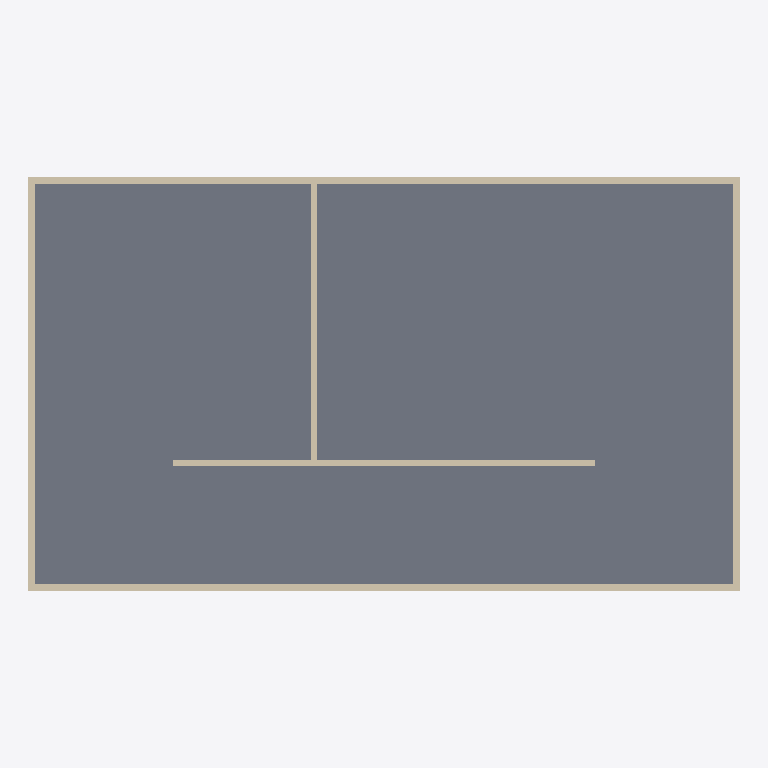
Plan cut of the same IFC building model at storey 'Level 1' (level 0.00 m, cut at 1.40 m), seen from above with north up, elements coloured by IFC class: 6 walls (beige), 1 slab (grey). No cut surface shows.
Extent 5.1 m × 3.0 m × 0.5 m (x, y, z). Storeys (1): Level 1 at 0.00 m. Elements (7): 6 IfcWallStandardCase, 1 IfcSlab.

HEADER;
FILE_DESCRIPTION(('ViewDefinition [CoordinationView_V2.0]','RevitIdentifiers [VersionGUID: fa96a134-9056-426c-9fc9-c52b28fdee13, NumberOfSaves: 15]','CoordinateReference [CoordinateBase: Shared Coordinates]'),'2;1');
FILE_NAME('0001','2023-05-23T14:37:28+01:00',(''),(''),'ODA SDAI 23.12','Autodesk Revit 24.0.5.432 (ENG) - IFC 24.0.5.432','');
FILE_SCHEMA(('IFC2X3'));
ENDSEC;
DATA;
#90=IFCPROJECT('1gh4$zovDEveU$dXhuRxg1',#18,'0001',$,$,'Project Name','Project Status',(#85),#82);
#101=IFCSITE('1gh4$zovDEveU$dXhuRxg3',#18,'Default',$,$,#100,$,$,.ELEMENT.,(42,21,31,181945),(-71,-3,-24,-263305),0.0,$,$);
#95=IFCBUILDING('1gh4$zovDEveU$dXhuRxg0',#18,'',$,$,#93,$,'',.ELEMENT.,$,$,#94);
#98=IFCBUILDINGSTOREY('3Zu5Bv0LOHrPC10026FoQQ',#18,'Level 1',$,'Level:8mm Head',#97,$,'Level 1',.ELEMENT.,0.0);
#364=IFCSLAB('0aibwHfQj6bRfrSMO3Ufuy',#18,'Floor:Generic 150mm:353264',$,'Floor:Generic 150mm',#350,#363,'353264',.FLOOR.);
#192=IFCWALLSTANDARDCASE('3Bbg8xrsLBIAABASjosEhb',#18,'Basic Wall:Generic-wall-for-test:346614',$,'Basic Wall:Generic-wall-for-test',#176,#191,'346614');
#260=IFCWALLSTANDARDCASE('3Bbg8xrsLBIAABASjosEdh',#18,'Basic Wall:Generic-wall-for-test:346872',$,'Basic Wall:Generic-wall-for-test',#248,#259,'346872');
#235=IFCWALLSTANDARDCASE('3Bbg8xrsLBIAABASjosEaj',#18,'Basic Wall:Generic-wall-for-test:346686',$,'Basic Wall:Generic-wall-for-test',#223,#234,'346686');
#285=IFCWALLSTANDARDCASE('3Bbg8xrsLBIAABASjosEW$',#18,'Basic Wall:Generic-wall-for-test:346924',$,'Basic Wall:Generic-wall-for-test',#273,#284,'346924');
#335=IFCWALLSTANDARDCASE('3Bbg8xrsLBIAABASjosExj',#18,'Basic Wall:Generic-wall-for-test:347646',$,'Basic Wall:Generic-wall-for-test',#323,#334,'347646');
#310=IFCWALLSTANDARDCASE('3Bbg8xrsLBIAABASjosEwF',#18,'Basic Wall:Generic-wall-for-test:347548',$,'Basic Wall:Generic-wall-for-test',#298,#309,'347548');
ENDSEC;
